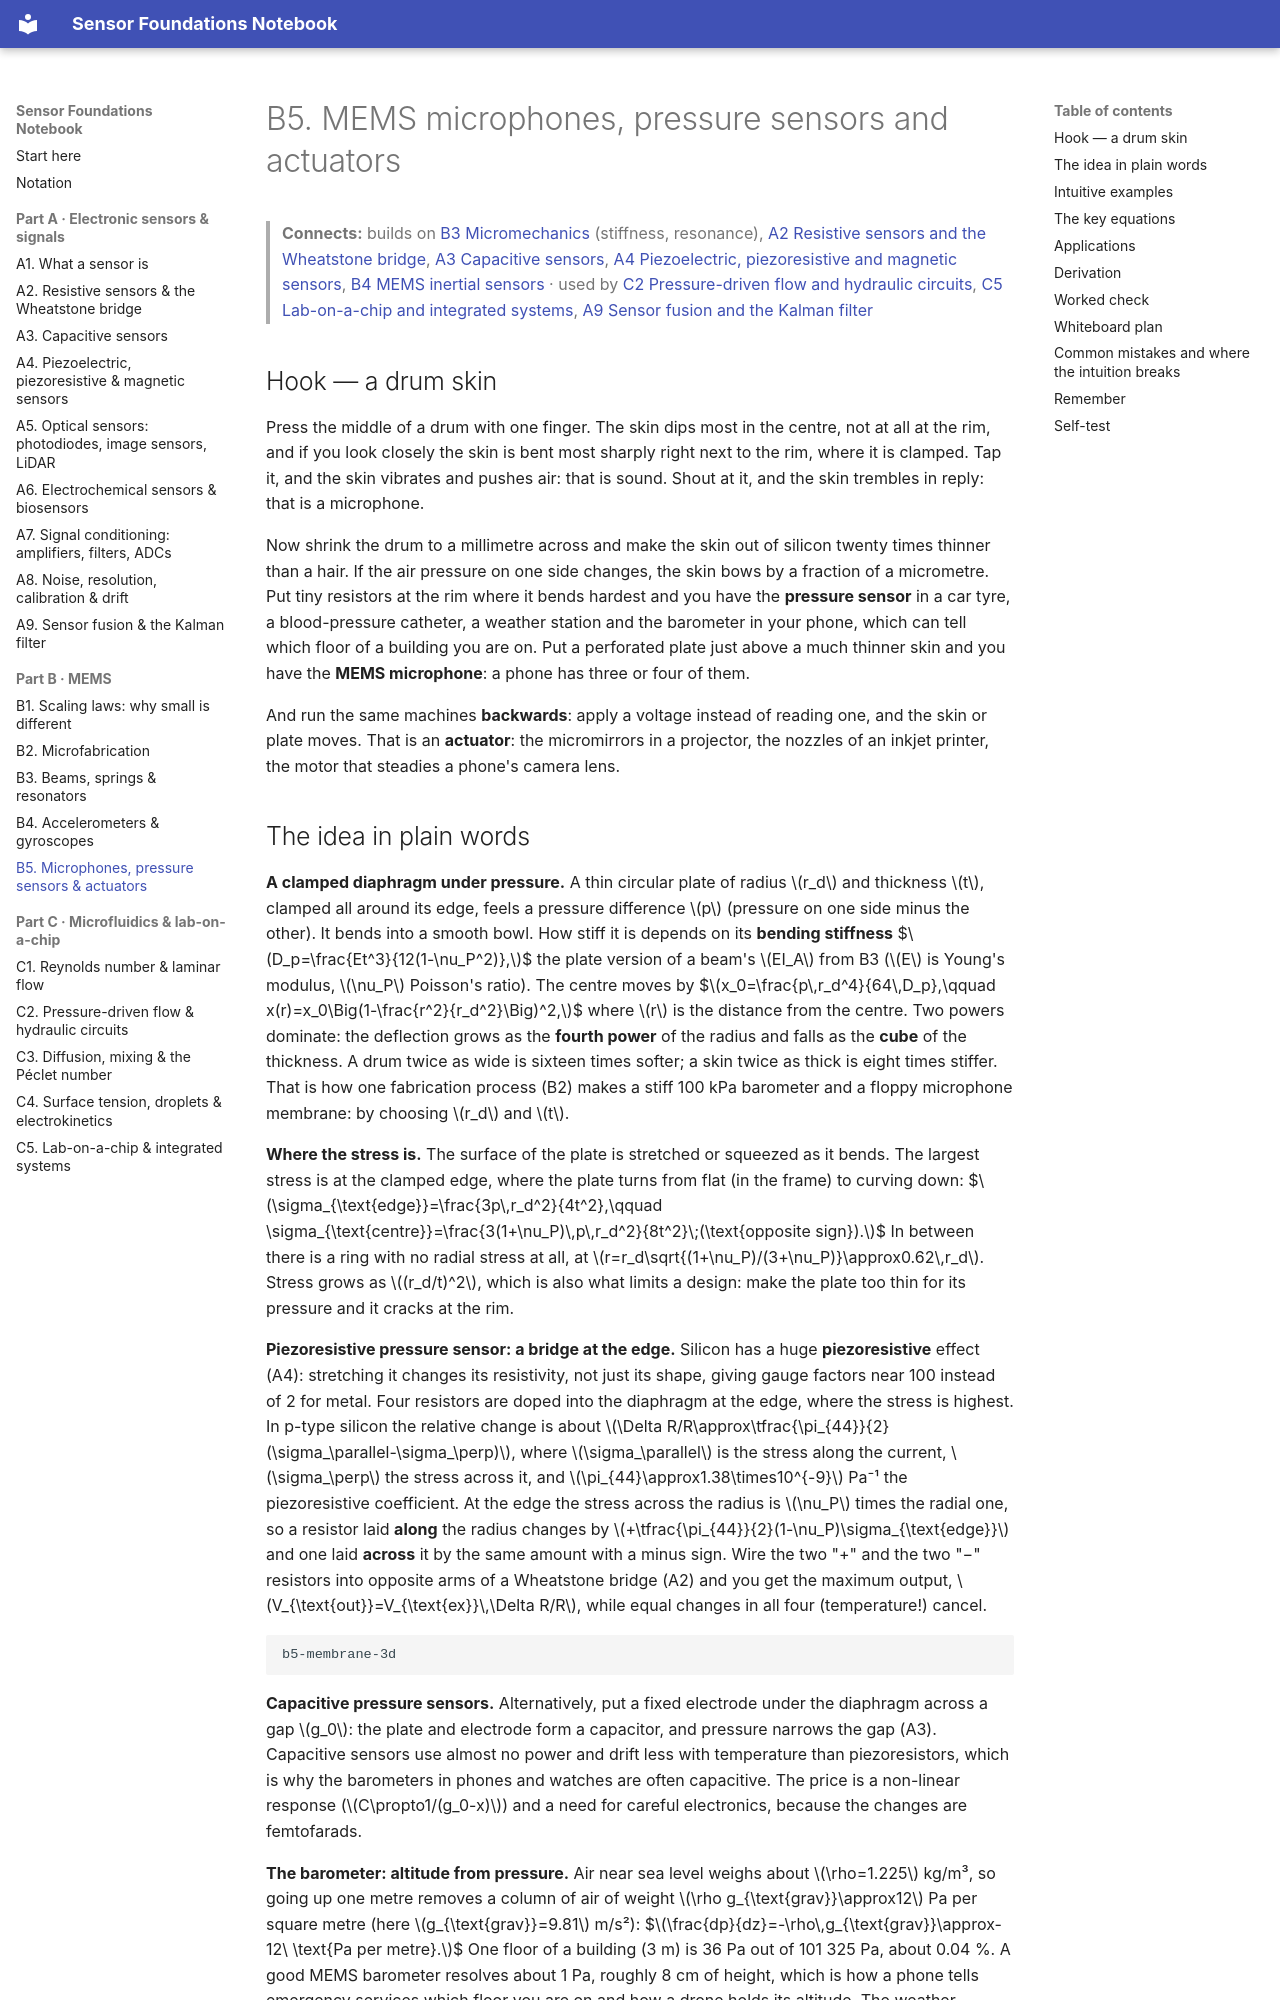

repository: znjubery/Sensor-Foundation · page: B5-mems-microphones-pressure-sensors-and-actuators/index.html · generator: mkdocs

# B5. MEMS microphones, pressure sensors and actuators

> **Connects:** builds on [B3 Micromechanics](B3-micromechanics-beams-springs-and-resonators.md) (stiffness, resonance), [A2 Resistive sensors and the Wheatstone bridge](A2-resistive-sensors-and-the-wheatstone-bridge.md), [A3 Capacitive sensors](A3-capacitive-sensors.md), [A4 Piezoelectric, piezoresistive and magnetic sensors](A4-piezoelectric-piezoresistive-and-magnetic-sensors.md), [B4 MEMS inertial sensors](B4-mems-inertial-sensors-accelerometers-and-gyroscopes.md) · used by [C2 Pressure-driven flow and hydraulic circuits](C2-pressure-driven-flow-and-hydraulic-circuits.md), [C5 Lab-on-a-chip and integrated systems](C5-lab-on-a-chip-organ-on-chip-and-integrated-sensing-systems.md), [A9 Sensor fusion and the Kalman filter](A9-sensor-fusion-and-the-kalman-filter.md)

## Hook — a drum skin

Press the middle of a drum with one finger. The skin dips most in the centre, not at all at the rim, and if you look
closely the skin is bent most sharply right next to the rim, where it is clamped. Tap it, and the skin vibrates and
pushes air: that is sound. Shout at it, and the skin trembles in reply: that is a microphone.

Now shrink the drum to a millimetre across and make the skin out of silicon twenty times thinner than a hair. If the
air pressure on one side changes, the skin bows by a fraction of a micrometre. Put tiny resistors at the rim where it
bends hardest and you have the **pressure sensor** in a car tyre, a blood-pressure catheter, a weather station and the
barometer in your phone, which can tell which floor of a building you are on. Put a perforated plate just above a much
thinner skin and you have the **MEMS microphone**: a phone has three or four of them.

And run the same machines **backwards**: apply a voltage instead of reading one, and the skin or plate moves. That is
an **actuator**: the micromirrors in a projector, the nozzles of an inkjet printer, the motor that steadies a phone's
camera lens.
